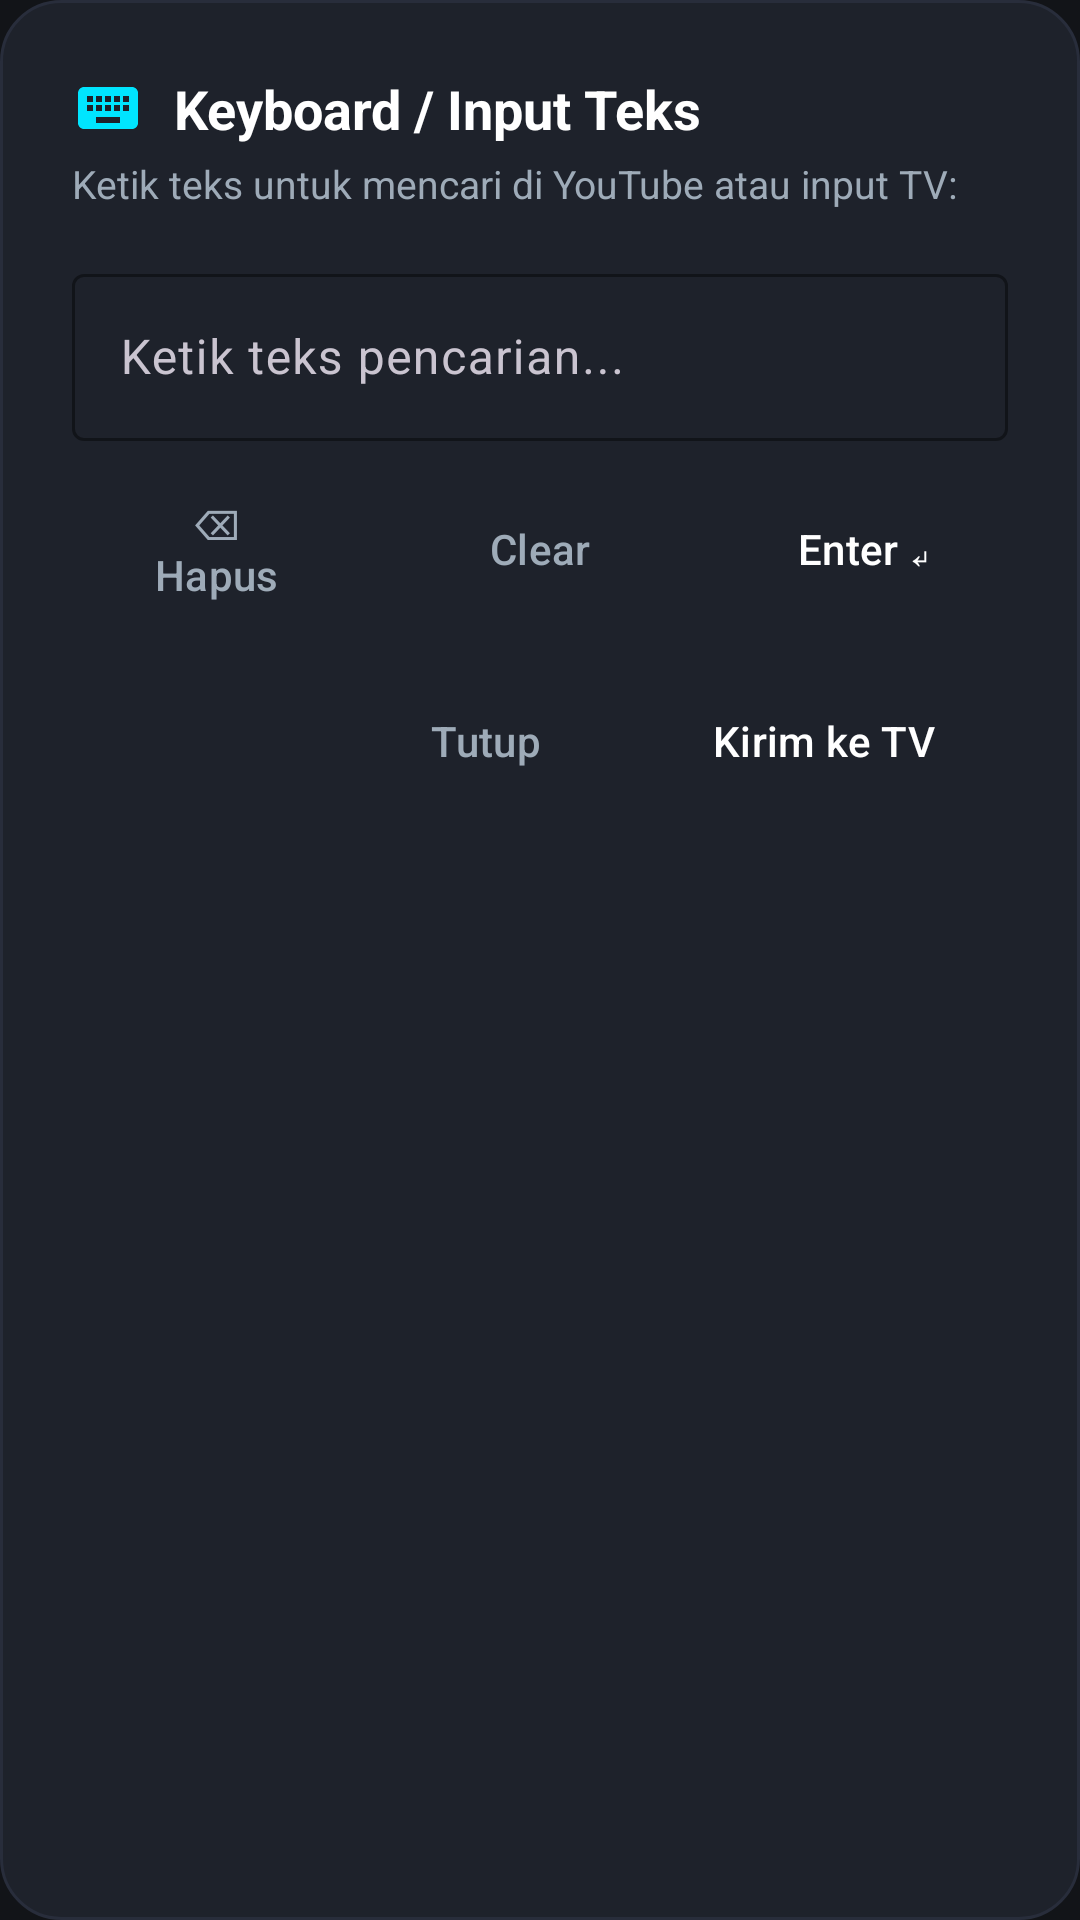

Here is an Android app screen rendered from its layout file. Give the layout XML and the strings, colors and styles it references.
<!-- AndroidManifest.xml: application theme Theme.RemoteTCL -->
<!-- res/layout/dialog_keyboard.xml -->
<?xml version="1.0" encoding="utf-8"?>
<LinearLayout xmlns:android="http://schemas.android.com/apk/res/android"
    xmlns:app="http://schemas.android.com/apk/res-auto"
    android:layout_width="match_parent"
    android:layout_height="wrap_content"
    android:background="@drawable/bg_card"
    android:orientation="vertical"
    android:padding="24dp">

    <LinearLayout
        android:layout_width="match_parent"
        android:layout_height="wrap_content"
        android:gravity="center_vertical"
        android:orientation="horizontal">

        <ImageView
            android:layout_width="24dp"
            android:layout_height="24dp"
            android:layout_marginEnd="10dp"
            android:src="@drawable/ic_keyboard"
            app:tint="@color/secondary" />

        <TextView
            android:layout_width="0dp"
            android:layout_height="wrap_content"
            android:layout_weight="1"
            android:text="Keyboard / Input Teks"
            android:textColor="@color/text_primary"
            android:textSize="18sp"
            android:textStyle="bold" />
    </LinearLayout>

    <TextView
        android:layout_width="wrap_content"
        android:layout_height="wrap_content"
        android:layout_marginTop="4dp"
        android:text="Ketik teks untuk mencari di YouTube atau input TV:"
        android:textColor="@color/text_secondary"
        android:textSize="13sp" />

    <com.google.android.material.textfield.TextInputLayout
        style="@style/Widget.Material3.TextInputLayout.OutlinedBox"
        android:layout_width="match_parent"
        android:layout_height="wrap_content"
        android:layout_marginTop="16dp"
        app:boxStrokeColor="@color/primary"
        app:hintTextColor="@color/secondary">

        <com.google.android.material.textfield.TextInputEditText
            android:id="@+id/et_keyboard_input"
            android:layout_width="match_parent"
            android:layout_height="wrap_content"
            android:hint="Ketik teks pencarian..."
            android:imeOptions="actionSend"
            android:inputType="text"
            android:textColor="@color/text_primary" />
    </com.google.android.material.textfield.TextInputLayout>

    
    <LinearLayout
        android:layout_width="match_parent"
        android:layout_height="wrap_content"
        android:layout_marginTop="12dp"
        android:gravity="center_vertical"
        android:orientation="horizontal">

        <Button
            android:id="@+id/btn_kb_backspace"
            style="@style/Widget.Material3.Button.OutlinedButton"
            android:layout_width="0dp"
            android:layout_height="wrap_content"
            android:layout_marginEnd="6dp"
            android:layout_weight="1"
            android:text="⌫ Hapus"
            android:textColor="@color/text_secondary" />

        <Button
            android:id="@+id/btn_kb_clear"
            style="@style/Widget.Material3.Button.OutlinedButton"
            android:layout_width="0dp"
            android:layout_height="wrap_content"
            android:layout_marginHorizontal="6dp"
            android:layout_weight="1"
            android:text="Clear"
            android:textColor="@color/text_secondary" />

        <Button
            android:id="@+id/btn_kb_enter"
            style="@style/Widget.Material3.Button.TonalButton"
            android:layout_width="0dp"
            android:layout_height="wrap_content"
            android:layout_marginStart="6dp"
            android:layout_weight="1"
            android:text="Enter ↵"
            android:textColor="@color/text_primary" />
    </LinearLayout>

    <LinearLayout
        android:layout_width="match_parent"
        android:layout_height="wrap_content"
        android:layout_marginTop="16dp"
        android:gravity="end"
        android:orientation="horizontal">

        <Button
            android:id="@+id/btn_kb_close"
            style="@style/Widget.Material3.Button.TextButton"
            android:layout_width="wrap_content"
            android:layout_height="wrap_content"
            android:text="Tutup"
            android:textColor="@color/text_secondary" />

        <Button
            android:id="@+id/btn_kb_send"
            style="@style/Widget.Material3.Button.TonalButton"
            android:layout_width="wrap_content"
            android:layout_height="wrap_content"
            android:layout_marginStart="8dp"
            android:text="Kirim ke TV"
            android:textColor="@color/text_primary" />
    </LinearLayout>

</LinearLayout>
<!-- resources referenced by this layout -->
<resources>
  <color name="primary">#E50914</color>
  <color name="secondary">#00E5FF</color>
  <color name="text_primary">#FFFFFF</color>
  <color name="text_secondary">#9EABB8</color>
  <!-- drawable bg_card (drawable) -->
  <?xml version="1.0" encoding="utf-8"?>
  <shape xmlns:android="http://schemas.android.com/apk/res/android"
      android:shape="rectangle">
      <solid android:color="@color/surface_dark" />
      <corners android:radius="20dp" />
      <stroke android:width="1dp" android:color="#282D3B" />
  </shape>
  <!-- drawable ic_keyboard (drawable) -->
  <vector xmlns:android="http://schemas.android.com/apk/res/android"
      android:width="24dp"
      android:height="24dp"
      android:viewportWidth="24"
      android:viewportHeight="24">
    <path
        android:fillColor="@color/text_primary"
        android:pathData="M20,5H4c-1.1,0 -1.99,0.9 -1.99,2L2,17c0,1.1 0.9,2 2,2h16c1.1,0 2,-0.9 2,-2V7c0,-1.1 -0.9,-2 -2,-2zm-9,3h2v2h-2V8zm0,3h2v2h-2v-2zM8,8h2v2H8V8zm0,3h2v2H8v-2zm-1,2H5v-2h2v2zm0,-3H5V8h2v2zm9,7H8v-2h8v2zm0,-4h-2v-2h2v2zm0,-3h-2V8h2v2zm3,3h-2v-2h2v2zm0,-3h-2V8h2v2z"/>
  </vector>
  <style name="Theme.RemoteTCL" parent="Theme.Material3.Dark.NoActionBar">
          
          <item name="colorPrimary">@color/primary</item>
          <item name="colorPrimaryVariant">@color/primary_variant</item>
          <item name="colorSecondary">@color/secondary</item>
          
          <item name="android:statusBarColor">@color/bg_dark</item>
          <item name="android:navigationBarColor">@color/bg_dark</item>
          <item name="android:windowBackground">@color/bg_dark</item>
      </style>
  <color name="surface_dark">#1E222B</color>
  <color name="primary_variant">#B20710</color>
  <color name="bg_dark">#121418</color>
</resources>
